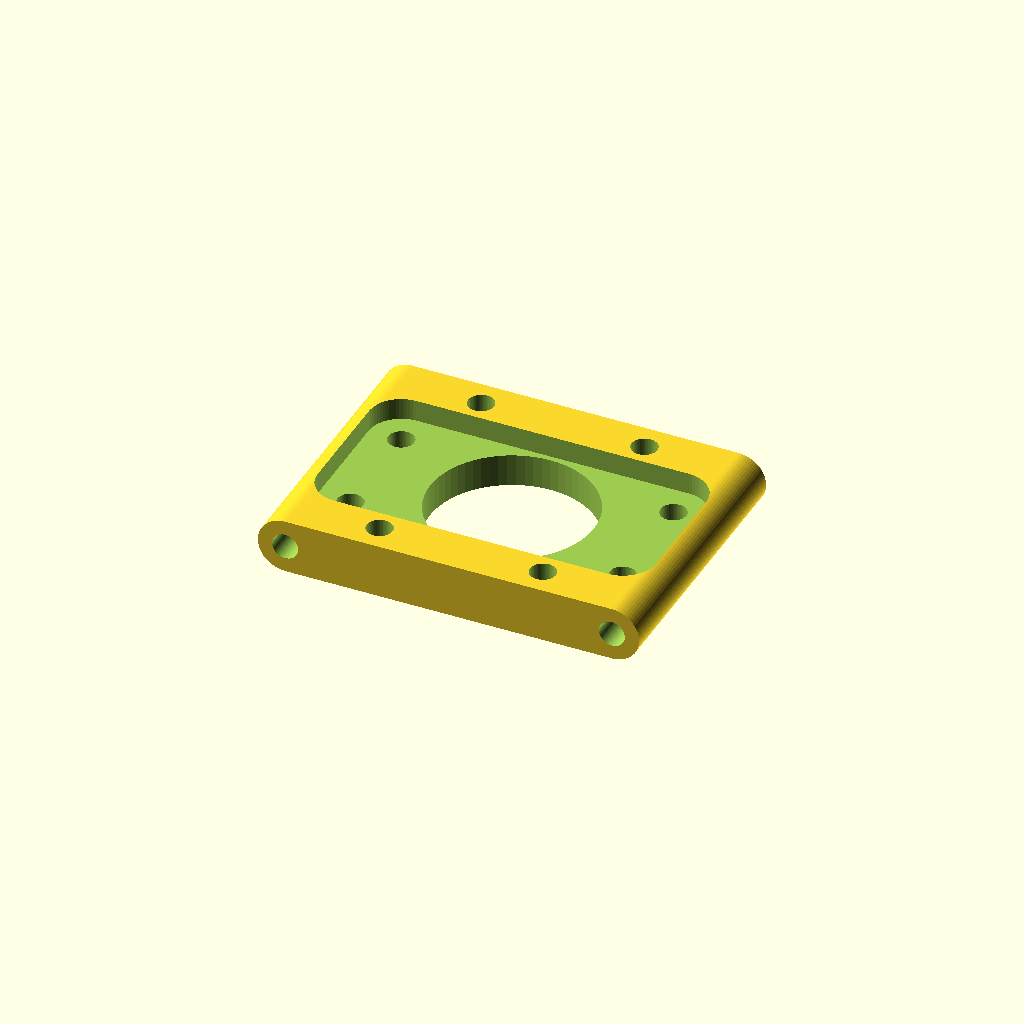
Cell 1: rendered with the file's own defaults.
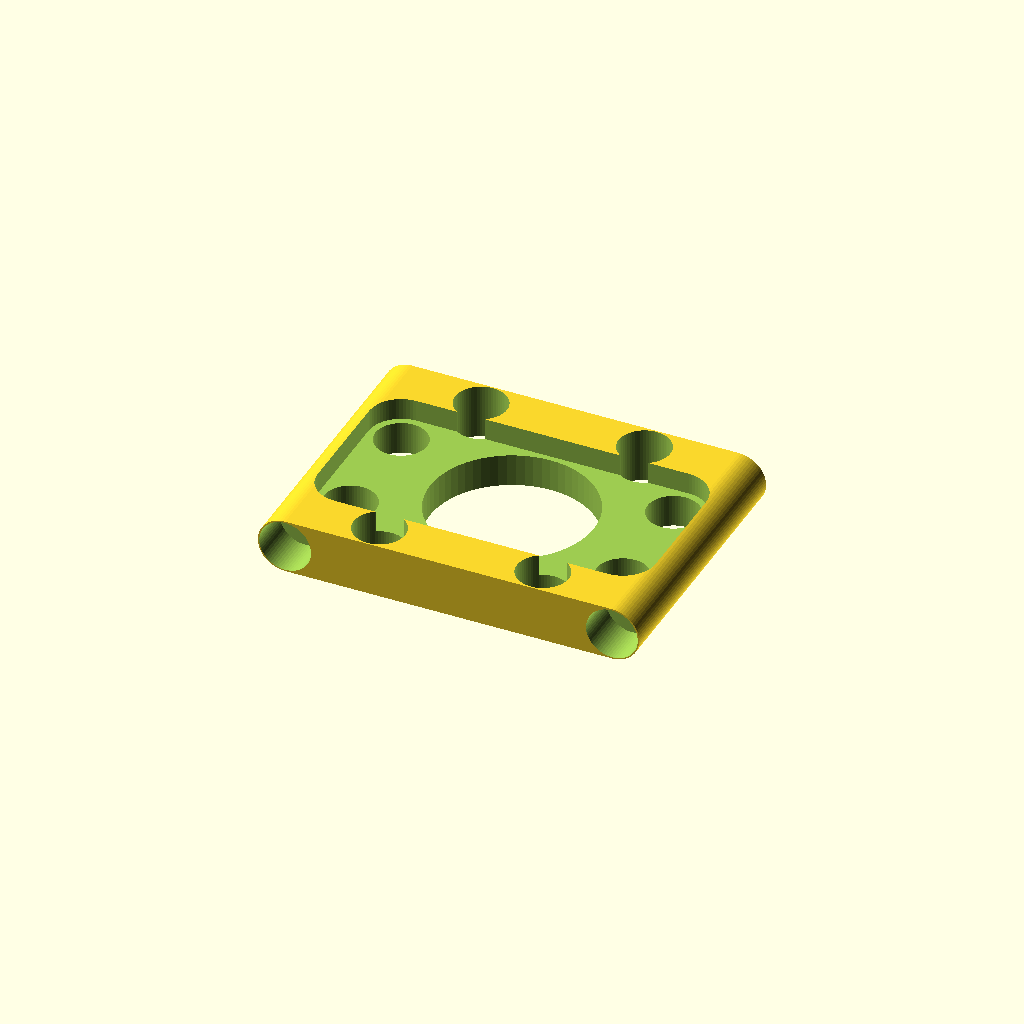
Cell 2: the same model with sh_thread = 9.5.
One fixed orthographic camera (rotation 55°, 0°, 25°; colour scheme Cornfield) for every cell.
OpenSCAD source file models/optical_stage/optical_cage_objective_side.scad:
$fn=64;

sh_through = 4;
sh_countersink = 3;
sh_thread = 4.75; // 2.7 for tapping, 4.75 for brass insert


mounting_holes_height = 30;
mounting_holes_width = 40;

led_board_height = 20; // mounting holes
led_board_width = 50;

translate([0,0,0])difference() {
    union() {
        //translate([-80/2,-25,0])cube([80,50,10]);
        hull() {
            translate([-60/2,-50/2,5])rotate([-90,0,0])cylinder(50, 5, 5);
            translate([60/2,-50/2,5])rotate([-90,0,0])cylinder(50, 5, 5);
        }
    }
    
    
    // objective board inset
    translate([0,0,6])hull() {
        
        translate([-led_board_width/2,-led_board_height/2,0])cylinder(15,6,6);
        translate([-led_board_width/2,led_board_height/2,0])cylinder(15,6,6);
        translate([led_board_width/2,-led_board_height/2,0])cylinder(15,6,6);
        translate([led_board_width/2,led_board_height/2,0])cylinder(15,6,6);
    }
    translate([+led_board_width/2,-led_board_height/2,-1])cylinder(30, sh_thread/2, sh_thread/2);
    translate([-led_board_width/2,-led_board_height/2,-1])cylinder(30, sh_thread/2, sh_thread/2);
    translate([+led_board_width/2,led_board_height/2,-1])cylinder(30, sh_thread/2, sh_thread/2);
    translate([-led_board_width/2,led_board_height/2,-1])cylinder(30, sh_thread/2, sh_thread/2);
    
    //cage side holes
    translate([30,30,5])rotate([90,0,0])cylinder(13, sh_thread/2, sh_thread/2);
    translate([-30,30,5])rotate([90,0,0])cylinder(13, sh_thread/2, sh_thread/2);
    translate([30,-30,5])rotate([-90,0,0])cylinder(13, sh_thread/2, sh_thread/2);
    translate([-30,-30,5])rotate([-90,0,0])cylinder(13, sh_thread/2, sh_thread/2);
    
    translate([0,0,-1])cylinder(20, 30/2, 30/2);
    
    translate([-mounting_holes_height/2,mounting_holes_width/2,-1])cylinder(15, sh_thread/2, sh_thread/2);
    translate([mounting_holes_height/2,mounting_holes_width/2,-1])cylinder(15, sh_thread/2, sh_thread/2);
    translate([-mounting_holes_height/2,-mounting_holes_width/2,-1])cylinder(15, sh_thread/2, sh_thread/2);
    translate([mounting_holes_height/2,-mounting_holes_width/2,-1])cylinder(15, sh_thread/2, sh_thread/2);
}
Customizer parameters (derived from the source; name, type, default, range or options):
sh_through: number, default 4
sh_countersink: number, default 3
sh_thread: number, default 4.75
mounting_holes_height: number, default 30
mounting_holes_width: number, default 40
led_board_height: number, default 20
led_board_width: number, default 50
